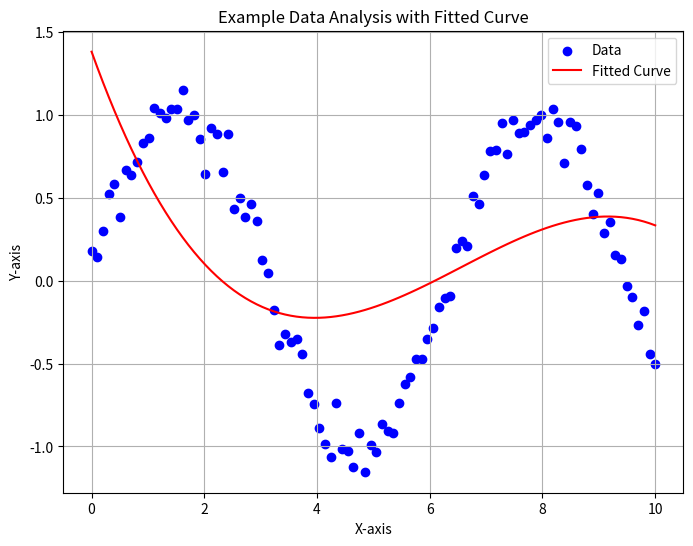

The script that saved this image:
import numpy as np
import matplotlib.pyplot as plt

# Generate some sample data
np.random.seed(0)
x = np.linspace(0, 10, 100)
y = np.sin(x) + np.random.normal(0, 0.1, 100)

# Perform data analysis (in this case, fitting a polynomial curve)
coefficients = np.polyfit(x, y, 3)
p = np.poly1d(coefficients)

# Plot the data and the fitted curve
plt.figure(figsize=(8, 6))
plt.scatter(x, y, label='Data', color='blue')
plt.plot(x, p(x), label='Fitted Curve', color='red')
plt.title('Example Data Analysis with Fitted Curve')
plt.xlabel('X-axis')
plt.ylabel('Y-axis')
plt.legend()
plt.grid(True)
plt.show()
